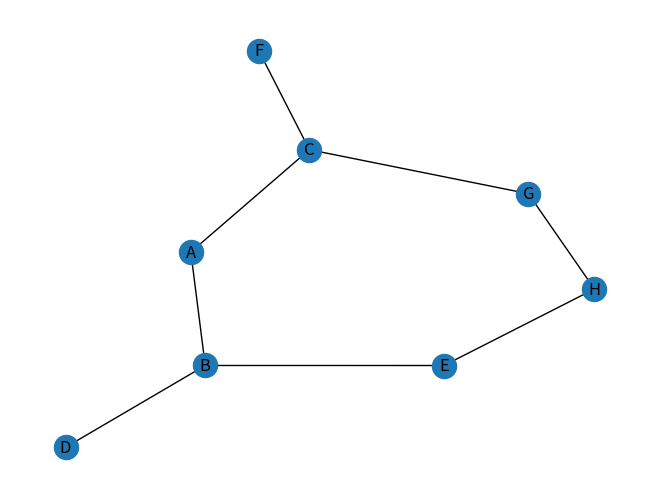

Source code (Python):
from collections import defaultdict, deque
import networkx as nx
import matplotlib.pyplot as plt


class Graph:
	def __int__(self, g):
		self.g = g

	def bfs_shortest_path(self, start, end):
		queue = deque([(start, [start])])  # Initialize the queue with the starting node and its path
		while queue:
			current_node, path = queue.popleft()
			for neighbor in self.g[current_node]:
				if neighbor == end:
					return path + [neighbor]  # Return the path if the destination is reached
				if neighbor not in path:
					queue.append((neighbor, path + [neighbor]))
		return None  # Return None if no path is found

	def plot_graph(self):
		g_draw = nx.Graph(self.g)
		nx.draw(g_draw, with_labels=True)
		plt.show()


# Driver code
if __name__ == '__main__':
	graph_example = Graph()
	graph_example.g = {
		'A': ['B', 'C'],
		'B': ['A', 'D', 'E'],
		'C': ['A', 'F', 'G'],
		'D': ['B'],
		'E': ['B', 'H'],
		'F': ['C'],
		'G': ['C', 'H'],
		'H': ['E', 'G']
	}
	start_node = 'H'
	end_node = 'D'

	# graph_example = Graph(g)
	shortest_path = graph_example.bfs_shortest_path(start_node, end_node)
	if shortest_path:
		print(f"Shortest path from {start_node} to {end_node}: {shortest_path}")
	else:
		print(f"No path from {start_node} to {end_node}")
	graph_example.plot_graph()
